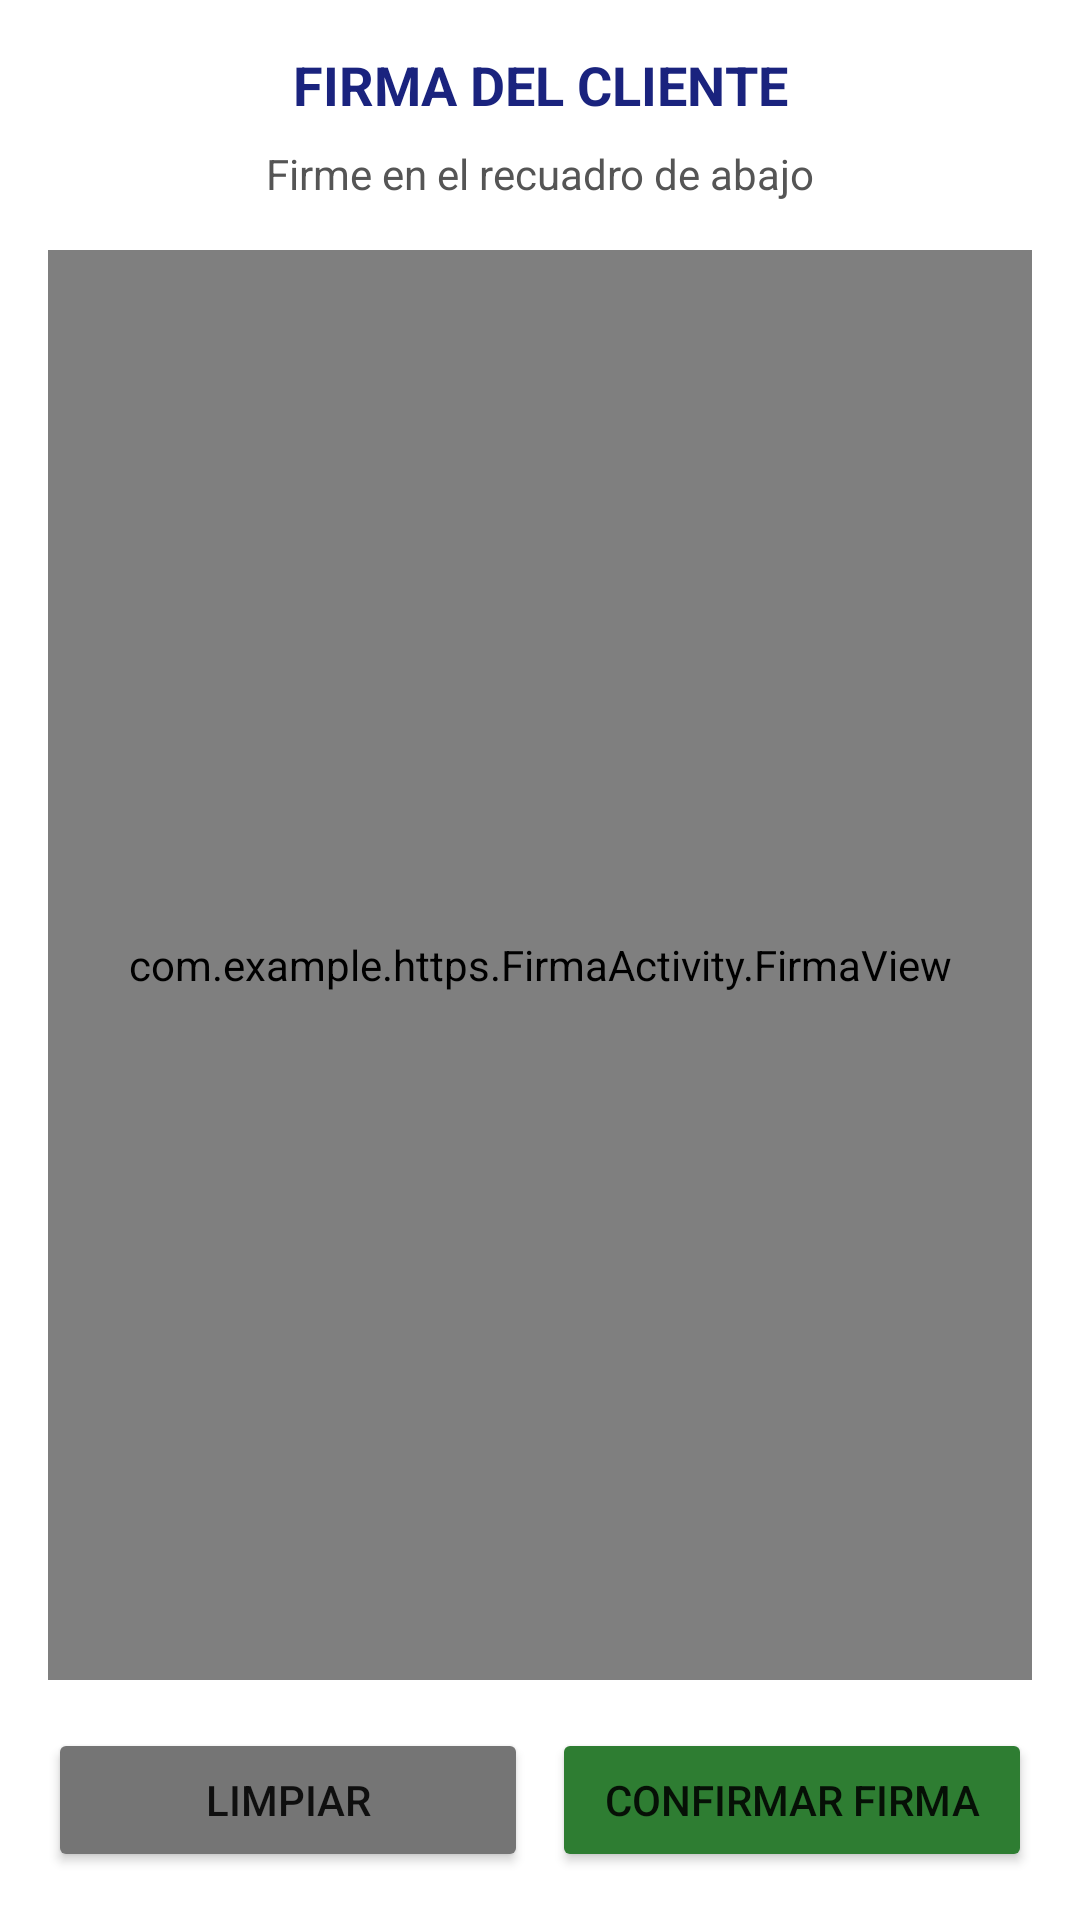

The Android layout XML behind this screen, and the referenced resources:
<!-- AndroidManifest.xml: application theme Theme.Https -->
<!-- res/layout/activity_firma.xml -->
<?xml version="1.0" encoding="utf-8"?>
<LinearLayout xmlns:android="http://schemas.android.com/apk/res/android"
    android:layout_width="match_parent" android:layout_height="match_parent"
    android:orientation="vertical" android:background="#FFFFFF" android:padding="16dp">

    <TextView android:layout_width="match_parent" android:layout_height="wrap_content"
        android:text="FIRMA DEL CLIENTE" android:textSize="18sp" android:textStyle="bold"
        android:gravity="center" android:textColor="#1a237e" android:paddingBottom="8dp"/>

    <TextView android:layout_width="match_parent" android:layout_height="wrap_content"
        android:text="Firme en el recuadro de abajo" android:gravity="center"
        android:textColor="#555555" android:paddingBottom="16dp"/>

    <com.example.https.FirmaActivity.FirmaView
        android:id="@+id/firmaView"
        android:layout_width="match_parent"
        android:layout_height="0dp"
        android:layout_weight="1"
        android:background="#F5F5F5"/>

    <LinearLayout android:layout_width="match_parent" android:layout_height="wrap_content"
        android:orientation="horizontal" android:layout_marginTop="16dp">

        <Button android:id="@+id/btnLimpiar" android:layout_width="0dp"
            android:layout_height="48dp" android:layout_weight="1"
            android:text="LIMPIAR" android:backgroundTint="#757575"
            android:layout_marginEnd="8dp"/>

        <Button android:id="@+id/btnConfirmar" android:layout_width="0dp"
            android:layout_height="48dp" android:layout_weight="1"
            android:text="CONFIRMAR FIRMA" android:backgroundTint="#2E7D32"/>
    </LinearLayout>

</LinearLayout>
<!-- resources referenced by this layout -->
<resources>
  <style name="Theme.Https" parent="Theme.MaterialComponents.DayNight.NoActionBar">
          <item name="colorPrimary">@color/purple_500</item>
          <item name="colorPrimaryVariant">@color/purple_700</item>
          <item name="colorOnPrimary">@color/white</item>
          <item name="colorSecondary">@color/teal_200</item>
          <item name="colorOnSecondary">@color/black</item>
      </style>
  <color name="purple_500">#6200EE</color>
  <color name="purple_700">#3700B3</color>
  <color name="white">#FFFFFF</color>
  <color name="teal_200">#03DAC5</color>
  <color name="black">#000000</color>
</resources>
